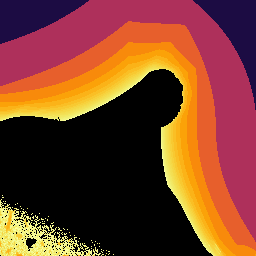

Values plotted in this chart, from the file beside it:
col, row, iters
0, 0, 2
1, 0, 2
2, 0, 2
3, 0, 2
4, 0, 2
5, 0, 2
6, 0, 2
7, 0, 2
8, 0, 2
9, 0, 2
10, 0, 2
11, 0, 2
12, 0, 2
13, 0, 2
14, 0, 2
15, 0, 2
16, 0, 2
17, 0, 2
18, 0, 2
19, 0, 2
20, 0, 2
21, 0, 2
22, 0, 2
23, 0, 2
24, 0, 2
25, 0, 2
26, 0, 2
27, 0, 2
28, 0, 2
29, 0, 2
30, 0, 2
31, 0, 2
32, 0, 2
33, 0, 2
34, 0, 2
35, 0, 2
36, 0, 2
37, 0, 2
38, 0, 2
39, 0, 2
40, 0, 2
41, 0, 2
42, 0, 2
43, 0, 2
44, 0, 2
45, 0, 2
46, 0, 2
47, 0, 2
48, 0, 2
49, 0, 2
50, 0, 2
51, 0, 2
52, 0, 2
53, 0, 2
54, 0, 2
55, 0, 2
56, 0, 2
57, 0, 2
58, 0, 2
59, 0, 2
... 65,476 more rows
